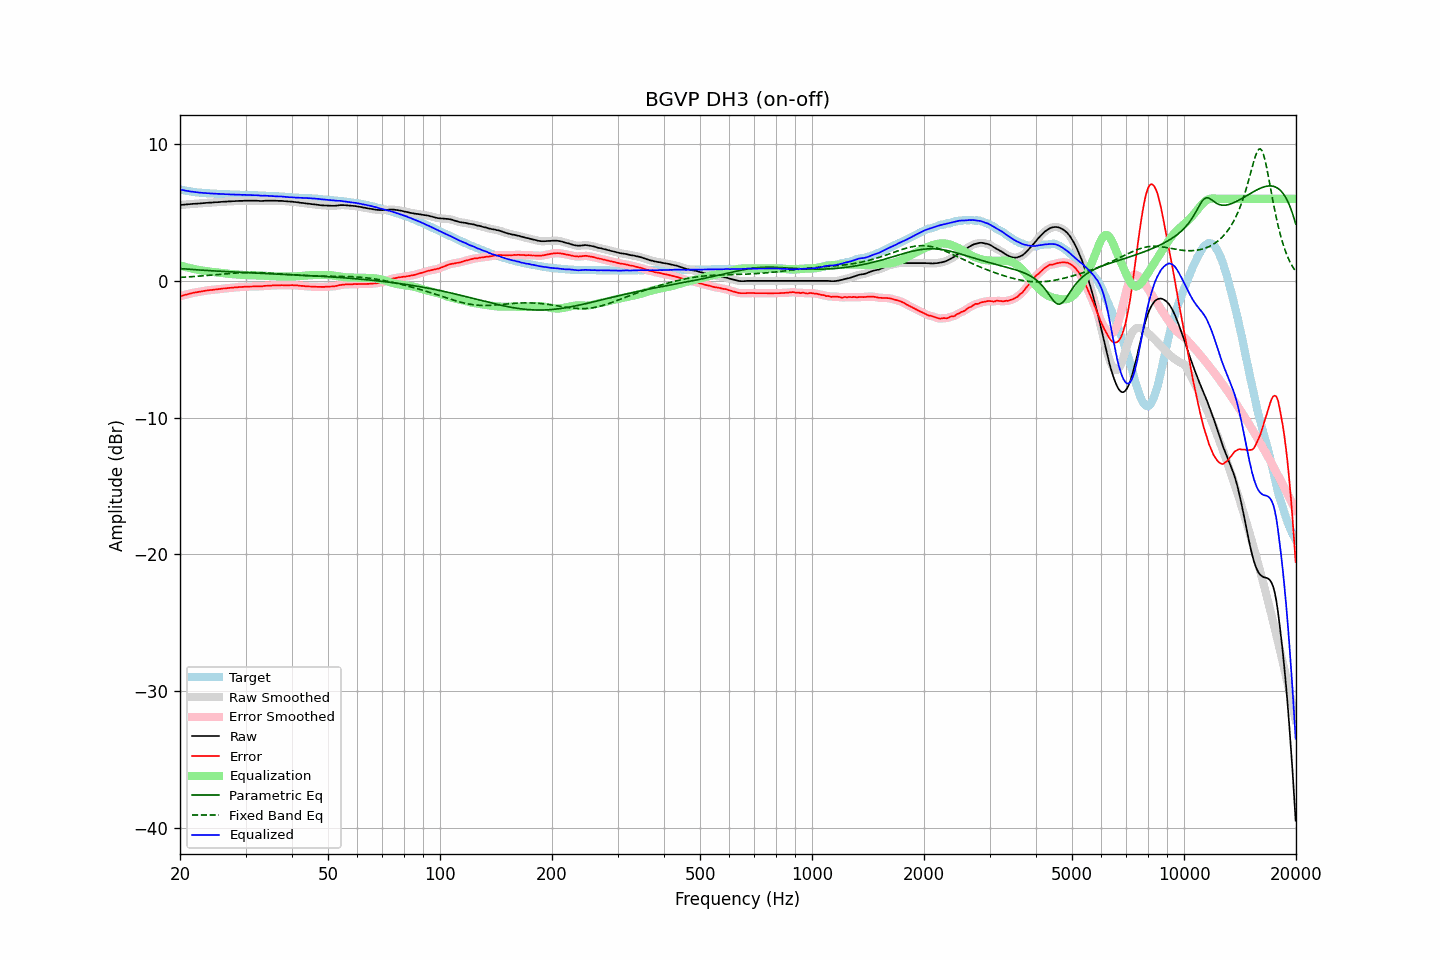

Values plotted in this chart, from the file beside it:
frequency, raw, error, smoothed, error_smoothed, equalization, parametric_eq, fixed_band_eq, equalized_raw, equalized_smoothed, target
20.00, 5.55, -1.13, 5.55, -1.13, 1.13, 0.90, 0.25, 6.68, 6.68, 6.68
20.20, 5.56, -1.09, 5.56, -1.09, 1.10, 0.89, 0.26, 6.66, 6.66, 6.65
20.40, 5.57, -1.06, 5.57, -1.06, 1.06, 0.88, 0.27, 6.63, 6.63, 6.63
20.61, 5.58, -1.03, 5.58, -1.03, 1.03, 0.87, 0.27, 6.61, 6.61, 6.61
20.81, 5.59, -1.00, 5.59, -1.00, 1.00, 0.86, 0.28, 6.59, 6.59, 6.59
21.02, 5.60, -0.97, 5.60, -0.97, 0.97, 0.86, 0.29, 6.57, 6.57, 6.57
21.23, 5.61, -0.94, 5.61, -0.94, 0.94, 0.85, 0.30, 6.55, 6.55, 6.55
21.44, 5.62, -0.91, 5.62, -0.91, 0.91, 0.84, 0.31, 6.53, 6.53, 6.53
21.66, 5.63, -0.88, 5.63, -0.88, 0.89, 0.83, 0.31, 6.51, 6.51, 6.51
21.87, 5.64, -0.86, 5.64, -0.86, 0.86, 0.82, 0.32, 6.50, 6.50, 6.50
22.09, 5.64, -0.84, 5.64, -0.84, 0.84, 0.81, 0.33, 6.48, 6.48, 6.48
22.31, 5.65, -0.82, 5.65, -0.82, 0.81, 0.80, 0.34, 6.46, 6.47, 6.47
22.54, 5.66, -0.80, 5.66, -0.80, 0.79, 0.80, 0.35, 6.45, 6.45, 6.46
22.76, 5.67, -0.78, 5.67, -0.78, 0.77, 0.79, 0.36, 6.44, 6.44, 6.45
22.99, 5.68, -0.76, 5.68, -0.76, 0.75, 0.78, 0.37, 6.43, 6.43, 6.44
23.22, 5.69, -0.74, 5.69, -0.73, 0.74, 0.77, 0.38, 6.43, 6.43, 6.43
23.45, 5.70, -0.71, 5.70, -0.71, 0.72, 0.77, 0.39, 6.42, 6.42, 6.41
23.69, 5.71, -0.69, 5.71, -0.70, 0.70, 0.76, 0.40, 6.41, 6.41, 6.40
23.92, 5.72, -0.68, 5.72, -0.68, 0.69, 0.75, 0.41, 6.41, 6.40, 6.40
24.16, 5.72, -0.67, 5.72, -0.67, 0.67, 0.74, 0.42, 6.39, 6.39, 6.39
24.40, 5.73, -0.66, 5.73, -0.66, 0.66, 0.74, 0.43, 6.39, 6.39, 6.39
24.65, 5.74, -0.64, 5.74, -0.65, 0.64, 0.73, 0.44, 6.38, 6.38, 6.38
24.89, 5.75, -0.63, 5.75, -0.63, 0.63, 0.72, 0.45, 6.38, 6.38, 6.38
25.14, 5.75, -0.62, 5.75, -0.62, 0.61, 0.72, 0.46, 6.36, 6.37, 6.37
25.39, 5.76, -0.60, 5.76, -0.60, 0.60, 0.71, 0.47, 6.36, 6.36, 6.36
25.65, 5.77, -0.59, 5.77, -0.58, 0.59, 0.70, 0.48, 6.36, 6.36, 6.36
25.91, 5.78, -0.57, 5.78, -0.57, 0.57, 0.70, 0.49, 6.35, 6.35, 6.35
26.16, 5.79, -0.56, 5.79, -0.56, 0.56, 0.69, 0.50, 6.35, 6.35, 6.35
26.43, 5.79, -0.56, 5.79, -0.55, 0.55, 0.68, 0.51, 6.34, 6.34, 6.35
26.69, 5.80, -0.53, 5.80, -0.54, 0.54, 0.68, 0.52, 6.34, 6.34, 6.33
26.96, 5.81, -0.52, 5.81, -0.52, 0.52, 0.67, 0.53, 6.33, 6.33, 6.33
27.23, 5.81, -0.51, 5.81, -0.51, 0.51, 0.66, 0.54, 6.32, 6.33, 6.32
27.50, 5.82, -0.50, 5.82, -0.50, 0.50, 0.66, 0.55, 6.32, 6.32, 6.32
27.77, 5.83, -0.49, 5.83, -0.49, 0.49, 0.65, 0.56, 6.32, 6.32, 6.32
28.05, 5.83, -0.48, 5.83, -0.48, 0.48, 0.65, 0.57, 6.31, 6.31, 6.31
28.33, 5.84, -0.47, 5.84, -0.47, 0.47, 0.64, 0.57, 6.31, 6.31, 6.31
28.62, 5.84, -0.47, 5.84, -0.46, 0.46, 0.64, 0.58, 6.30, 6.30, 6.31
28.90, 5.85, -0.44, 5.85, -0.45, 0.45, 0.63, 0.59, 6.30, 6.30, 6.29
29.19, 5.85, -0.44, 5.85, -0.44, 0.44, 0.62, 0.59, 6.29, 6.29, 6.29
29.48, 5.85, -0.44, 5.85, -0.44, 0.44, 0.62, 0.60, 6.29, 6.29, 6.29
29.78, 5.86, -0.43, 5.86, -0.43, 0.43, 0.61, 0.60, 6.29, 6.29, 6.29
30.08, 5.86, -0.43, 5.86, -0.43, 0.43, 0.61, 0.61, 6.29, 6.29, 6.29
30.38, 5.86, -0.42, 5.86, -0.42, 0.42, 0.60, 0.61, 6.28, 6.28, 6.28
30.68, 5.86, -0.42, 5.86, -0.42, 0.42, 0.60, 0.61, 6.28, 6.28, 6.28
30.99, 5.86, -0.41, 5.86, -0.41, 0.41, 0.59, 0.61, 6.27, 6.27, 6.27
31.30, 5.86, -0.41, 5.86, -0.41, 0.41, 0.59, 0.61, 6.27, 6.27, 6.27
31.61, 5.86, -0.40, 5.86, -0.40, 0.41, 0.58, 0.61, 6.27, 6.27, 6.26
31.93, 5.86, -0.40, 5.86, -0.40, 0.40, 0.57, 0.61, 6.26, 6.26, 6.26
32.24, 5.86, -0.40, 5.86, -0.40, 0.40, 0.57, 0.61, 6.26, 6.26, 6.26
32.57, 5.85, -0.39, 5.85, -0.40, 0.40, 0.56, 0.61, 6.25, 6.24, 6.24
32.89, 5.84, -0.40, 5.84, -0.40, 0.39, 0.56, 0.60, 6.23, 6.23, 6.24
33.22, 5.84, -0.40, 5.84, -0.39, 0.38, 0.55, 0.60, 6.22, 6.23, 6.24
33.55, 5.85, -0.38, 5.85, -0.38, 0.38, 0.55, 0.59, 6.23, 6.23, 6.23
33.89, 5.86, -0.36, 5.86, -0.37, 0.37, 0.54, 0.59, 6.23, 6.23, 6.22
34.23, 5.86, -0.36, 5.86, -0.36, 0.36, 0.54, 0.58, 6.22, 6.22, 6.22
34.57, 5.86, -0.35, 5.86, -0.35, 0.35, 0.53, 0.57, 6.21, 6.21, 6.21
34.92, 5.86, -0.35, 5.86, -0.35, 0.35, 0.53, 0.56, 6.21, 6.21, 6.21
35.27, 5.86, -0.34, 5.86, -0.34, 0.34, 0.52, 0.56, 6.20, 6.20, 6.20
35.62, 5.86, -0.33, 5.86, -0.33, 0.33, 0.52, 0.55, 6.19, 6.19, 6.19
35.97, 5.86, -0.33, 5.86, -0.33, 0.33, 0.51, 0.54, 6.19, 6.19, 6.19
... 635 more rows
